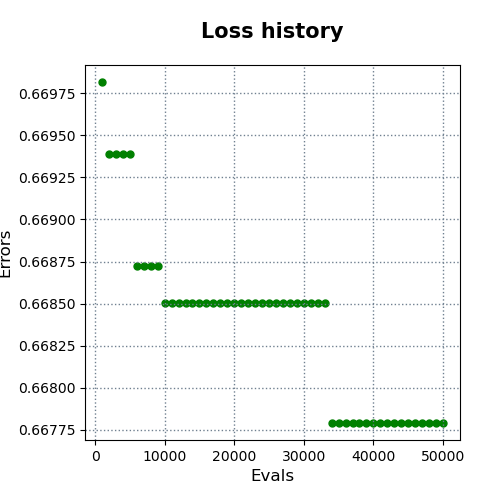

The file beside this chart, header and first rows:
evals, errors
1000, 0.6698
2000, 0.6694
3000, 0.6694
4000, 0.6694
5000, 0.6694
6000, 0.6687
7000, 0.6687
8000, 0.6687
9000, 0.6687
10000, 0.6685
11000, 0.6685
12000, 0.6685
13000, 0.6685
14000, 0.6685
15000, 0.6685
16000, 0.6685
17000, 0.6685
18000, 0.6685
19000, 0.6685
20000, 0.6685
21000, 0.6685
22000, 0.6685
23000, 0.6685
24000, 0.6685
25000, 0.6685
26000, 0.6685
27000, 0.6685
28000, 0.6685
29000, 0.6685
30000, 0.6685
31000, 0.6685
32000, 0.6685
33000, 0.6685
34000, 0.6678
35000, 0.6678
36000, 0.6678
37000, 0.6678
38000, 0.6678
39000, 0.6678
40000, 0.6678
41000, 0.6678
42000, 0.6678
43000, 0.6678
44000, 0.6678
45000, 0.6678
46000, 0.6678
47000, 0.6678
48000, 0.6678
49000, 0.6678
50000, 0.6678
